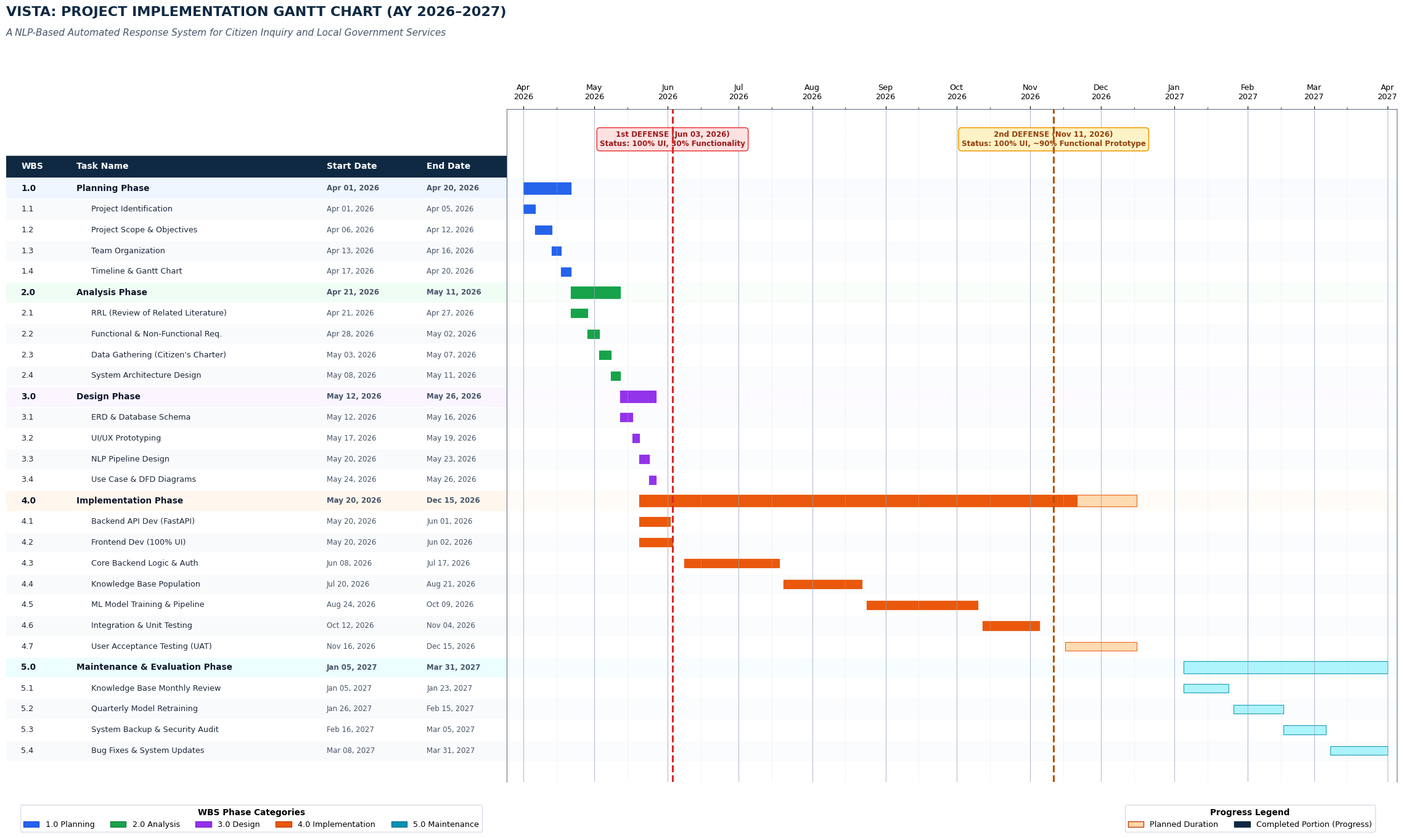

Here is the Python script that generated this plot:
import matplotlib.pyplot as plt
import matplotlib.dates as mdates
import matplotlib.patches as mpatches
from datetime import datetime
import pandas as pd
import numpy as np

# Set font styles
plt.rcParams['font.sans-serif'] = 'DejaVu Sans'
plt.rcParams['font.family'] = 'sans-serif'

# Complete, fully corrected 5-phase dataset for VISTA
tasks_data = [
    # WBS, Task Name, Start Date, End Date, Phase, is_summary, progress_pct
    # Phase 1: Planning
    ("1.0", "Planning Phase", "2026-04-01", "2026-04-20", "Planning", True, 100),
    ("1.1", "Project Identification", "2026-04-01", "2026-04-05", "Planning", False, 100),
    ("1.2", "Project Scope & Objectives", "2026-04-06", "2026-04-12", "Planning", False, 100),
    ("1.3", "Team Organization", "2026-04-13", "2026-04-16", "Planning", False, 100),
    ("1.4", "Timeline & Gantt Chart", "2026-04-17", "2026-04-20", "Planning", False, 100),
    
    # Phase 2: Analysis
    ("2.0", "Analysis Phase", "2026-04-21", "2026-05-11", "Analysis", True, 100),
    ("2.1", "RRL (Review of Related Literature)", "2026-04-21", "2026-04-27", "Analysis", False, 100),
    ("2.2", "Functional & Non-Functional Req.", "2026-04-28", "2026-05-02", "Analysis", False, 100),
    ("2.3", "Data Gathering (Citizen's Charter)", "2026-05-03", "2026-05-07", "Analysis", False, 100),
    ("2.4", "System Architecture Design", "2026-05-08", "2026-05-11", "Analysis", False, 100),
    
    # Phase 3: Design
    ("3.0", "Design Phase", "2026-05-12", "2026-05-26", "Design", True, 100),
    ("3.1", "ERD & Database Schema", "2026-05-12", "2026-05-16", "Design", False, 100),
    ("3.2", "UI/UX Prototyping", "2026-05-17", "2026-05-19", "Design", False, 100),
    ("3.3", "NLP Pipeline Design", "2026-05-20", "2026-05-23", "Design", False, 100),
    ("3.4", "Use Case & DFD Diagrams", "2026-05-24", "2026-05-26", "Design", False, 100),
    
    # Phase 4: Implementation
    ("4.0", "Implementation Phase", "2026-05-20", "2026-12-15", "Implementation", True, 88),
    ("4.1", "Backend API Dev (FastAPI)", "2026-05-20", "2026-06-01", "Implementation", False, 100),
    ("4.2", "Frontend Dev (100% UI)", "2026-05-20", "2026-06-02", "Implementation", False, 100),
    ("4.3", "Core Backend Logic & Auth", "2026-06-08", "2026-07-17", "Implementation", False, 100),
    ("4.4", "Knowledge Base Population", "2026-07-20", "2026-08-21", "Implementation", False, 100),
    ("4.5", "ML Model Training & Pipeline", "2026-08-24", "2026-10-09", "Implementation", False, 100),
    ("4.6", "Integration & Unit Testing", "2026-10-12", "2026-11-04", "Implementation", False, 100),
    ("4.7", "User Acceptance Testing (UAT)", "2026-11-16", "2026-12-15", "Implementation", False, 0),
    
    # Phase 5: Maintenance
    ("5.0", "Maintenance & Evaluation Phase", "2027-01-05", "2027-03-31", "Maintenance", True, 0),
    ("5.1", "Knowledge Base Monthly Review", "2027-01-05", "2027-01-23", "Maintenance", False, 0),
    ("5.2", "Quarterly Model Retraining", "2027-01-26", "2027-02-15", "Maintenance", False, 0),
    ("5.3", "System Backup & Security Audit", "2027-02-16", "2027-03-05", "Maintenance", False, 0),
    ("5.4", "Bug Fixes & System Updates", "2027-03-08", "2027-03-31", "Maintenance", False, 0),
]

df = pd.DataFrame(tasks_data, columns=["WBS", "TaskName", "Start", "End", "Phase", "IsSummary", "Progress"])
df["StartDate"] = pd.to_datetime(df["Start"])
df["EndDate"] = pd.to_datetime(df["End"])
df["StartStr"] = df["StartDate"].dt.strftime("%b %d, %Y")
df["EndStr"] = df["EndDate"].dt.strftime("%b %d, %Y")

num_tasks = len(df)

# Palette closely matching user's visual identity
theme = {
    "Planning": {"summary": "#eff6ff", "bar_light": "#bfdbfe", "bar_dark": "#2563eb"},
    "Analysis": {"summary": "#f0fdf4", "bar_light": "#bbf7d0", "bar_dark": "#16a34a"},
    "Design": {"summary": "#faf5ff", "bar_light": "#e9d5ff", "bar_dark": "#9333ea"},
    "Implementation": {"summary": "#fff7ed", "bar_light": "#fed7aa", "bar_dark": "#ea580c"},
    "Maintenance": {"summary": "#ecfeff", "bar_light": "#a5f3fc", "bar_dark": "#0891b2"},
}

fig = plt.figure(figsize=(24, 14), dpi=300)
gs = fig.add_gridspec(1, 2, width_ratios=[0.36, 0.64], wspace=0.0)

ax_table = fig.add_subplot(gs[0])
ax_gantt = fig.add_subplot(gs[1])

chart_start = pd.to_datetime("2026-03-25")
chart_end = pd.to_datetime("2027-04-05")

y_max = num_tasks + 2.8
ax_table.set_xlim(0, 100)
ax_table.set_ylim(-1.5, y_max)
ax_table.axis('off')

ax_gantt.set_xlim(chart_start, chart_end)
ax_gantt.set_ylim(-1.5, y_max)

y_positions = list(range(num_tasks - 1, -1, -1))

# Table Header
header_y = num_tasks
ax_table.fill_between([0, 100], header_y - 0.45, header_y + 0.55, color="#0f2942")
ax_table.text(3, header_y + 0.05, "WBS", color="white", weight="bold", fontsize=10, va="center")
ax_table.text(14, header_y + 0.05, "Task Name", color="white", weight="bold", fontsize=10, va="center")
ax_table.text(64, header_y + 0.05, "Start Date", color="white", weight="bold", fontsize=10, va="center")
ax_table.text(84, header_y + 0.05, "End Date", color="white", weight="bold", fontsize=10, va="center")

# Rows and Bars
for idx, row in df.iterrows():
    y = y_positions[idx]
    phase_colors = theme[row["Phase"]]
    
    if row["IsSummary"]:
        ax_table.fill_between([0, 100], y - 0.45, y + 0.45, color=phase_colors["summary"])
        ax_gantt.fill_between([chart_start, chart_end], y - 0.45, y + 0.45, color=phase_colors["summary"], alpha=0.35)
        text_weight = "bold"
        fontsize = 9.8
        text_color = "#0f172a"
    else:
        bg_col = "#ffffff" if idx % 2 == 0 else "#f8fafc"
        ax_table.fill_between([0, 100], y - 0.45, y + 0.45, color=bg_col)
        ax_gantt.fill_between([chart_start, chart_end], y - 0.45, y + 0.45, color=bg_col, alpha=0.5)
        text_weight = "normal"
        fontsize = 9.2
        text_color = "#1e293b"

    # Row text in table
    indent = 14 if row["IsSummary"] else 17
    ax_table.text(3, y, row["WBS"], weight=text_weight, fontsize=fontsize, va="center", color=text_color)
    ax_table.text(indent, y, row["TaskName"], weight=text_weight, fontsize=fontsize, va="center", color=text_color)
    ax_table.text(64, y, row["StartStr"], weight=text_weight, fontsize=8.5, va="center", color="#475569")
    ax_table.text(84, y, row["EndStr"], weight=text_weight, fontsize=8.5, va="center", color="#475569")
    
    # Gantt Bars
    start_num = mdates.date2num(row["StartDate"])
    end_num = mdates.date2num(row["EndDate"])
    bar_width = max(1.2, end_num - start_num + 1)
    bar_height = 0.58 if row["IsSummary"] else 0.42
    
    # Planned bar
    ax_gantt.barh(y, bar_width, left=start_num, height=bar_height, color=phase_colors["bar_light"], edgecolor=phase_colors["bar_dark"], linewidth=0.8, alpha=0.9)
    
    # Progress portion
    prog_pct = row["Progress"] / 100.0
    if prog_pct > 0:
        prog_width = bar_width * prog_pct
        ax_gantt.barh(y, prog_width, left=start_num, height=bar_height, color=phase_colors["bar_dark"], edgecolor=phase_colors["bar_dark"], linewidth=0.8)

# Gantt time axis configuration (on top)
ax_gantt.xaxis.set_major_locator(mdates.MonthLocator())
ax_gantt.xaxis.set_major_formatter(mdates.DateFormatter('%b\n%Y'))
ax_gantt.xaxis.set_minor_locator(mdates.DayLocator(bymonthday=[15]))

ax_gantt.grid(True, which='major', axis='x', color='#94a3b8', linestyle='-', linewidth=0.8, alpha=0.7)
ax_gantt.grid(True, which='minor', axis='x', color='#cbd5e1', linestyle=':', linewidth=0.6, alpha=0.8)
ax_gantt.tick_params(axis='x', which='both', bottom=False, top=True, labelbottom=False, labeltop=True, labelsize=9.2, pad=6)
ax_gantt.tick_params(axis='y', which='both', left=False, right=False, labelleft=False)

# DEFENSE 1 MILESTONE (June 3, 2026)
def1_date = mdates.date2num(datetime(2026, 6, 3))
ax_gantt.axvline(def1_date, color="#dc2626", linestyle="--", linewidth=2.2, zorder=6)
ax_gantt.text(
    def1_date, num_tasks + 1.35,
    "1st DEFENSE (Jun 03, 2026)\nStatus: 100% UI, 30% Functionality",
    ha="center", va="center", fontsize=8.6, weight="bold", color="#991b1b",
    bbox=dict(boxstyle="round,pad=0.4", facecolor="#fee2e2", edgecolor="#ef4444", lw=1.2)
)

# DEFENSE 2 MILESTONE (November 11, 2026)
def2_date = mdates.date2num(datetime(2026, 11, 11))
ax_gantt.axvline(def2_date, color="#b45309", linestyle="--", linewidth=2.2, zorder=6)
ax_gantt.text(
    def2_date, num_tasks + 1.35,
    "2nd DEFENSE (Nov 11, 2026)\nStatus: 100% UI, ~90% Functional Prototype",
    ha="center", va="center", fontsize=8.6, weight="bold", color="#92400e",
    bbox=dict(boxstyle="round,pad=0.4", facecolor="#fef3c7", edgecolor="#f59e0b", lw=1.2)
)

# Border styling
for spine in ax_table.spines.values():
    spine.set_visible(False)
ax_gantt.spines['top'].set_color('#64748b')
ax_gantt.spines['bottom'].set_visible(False)
ax_gantt.spines['left'].set_color('#64748b')
ax_gantt.spines['right'].set_color('#64748b')

# Header & Subtitle
fig.text(0.03, 0.968, "VISTA: PROJECT IMPLEMENTATION GANTT CHART (AY 2026–2027)", fontsize=16, weight="bold", color="#0f2942")
fig.text(0.03, 0.945, "A NLP-Based Automated Response System for Citizen Inquiry and Local Government Services", fontsize=11, fontstyle="italic", color="#475569")

# Bottom Legend with precise color boxes
handles_phases = [
    mpatches.Patch(facecolor="#2563eb", edgecolor="#1d4ed8", label="1.0 Planning"),
    mpatches.Patch(facecolor="#16a34a", edgecolor="#15803d", label="2.0 Analysis"),
    mpatches.Patch(facecolor="#9333ea", edgecolor="#7e22ce", label="3.0 Design"),
    mpatches.Patch(facecolor="#ea580c", edgecolor="#c2410c", label="4.0 Implementation"),
    mpatches.Patch(facecolor="#0891b2", edgecolor="#0e7490", label="5.0 Maintenance"),
]
leg1 = ax_table.legend(handles=handles_phases, loc='lower left', bbox_to_anchor=(0.02, -0.08), ncol=5, frameon=True, fontsize=9.2, title="WBS Phase Categories", title_fontproperties={'weight': 'bold', 'size': 9.8})
leg1.get_frame().set_edgecolor('#cbd5e1')

handles_prog = [
    mpatches.Patch(facecolor="#fed7aa", edgecolor="#c2410c", label="Planned Duration"),
    mpatches.Patch(facecolor="#0f2942", edgecolor="#0f2942", label="Completed Portion (Progress)"),
]
leg2 = ax_gantt.legend(handles=handles_prog, loc='lower right', bbox_to_anchor=(0.98, -0.08), ncol=2, frameon=True, fontsize=9.2, title="Progress Legend", title_fontproperties={'weight': 'bold', 'size': 9.8})
leg2.get_frame().set_edgecolor('#cbd5e1')

plt.subplots_adjust(left=0.03, right=0.97, top=0.86, bottom=0.08)

# Save both as vista_gantt_fixed.png and overwrite vista_gantt.png
fixed_path = r"c:\Users\Jeverly Shane Capote\OneDrive\Desktop\VISTA\vista_gantt_fixed.png"
vista_gantt_path = r"c:\Users\Jeverly Shane Capote\OneDrive\Desktop\VISTA\vista_gantt.png"

plt.savefig(fixed_path, dpi=300, bbox_inches='tight')
plt.savefig(vista_gantt_path, dpi=300, bbox_inches='tight')
print("Successfully generated both vista_gantt_fixed.png and vista_gantt.png")
